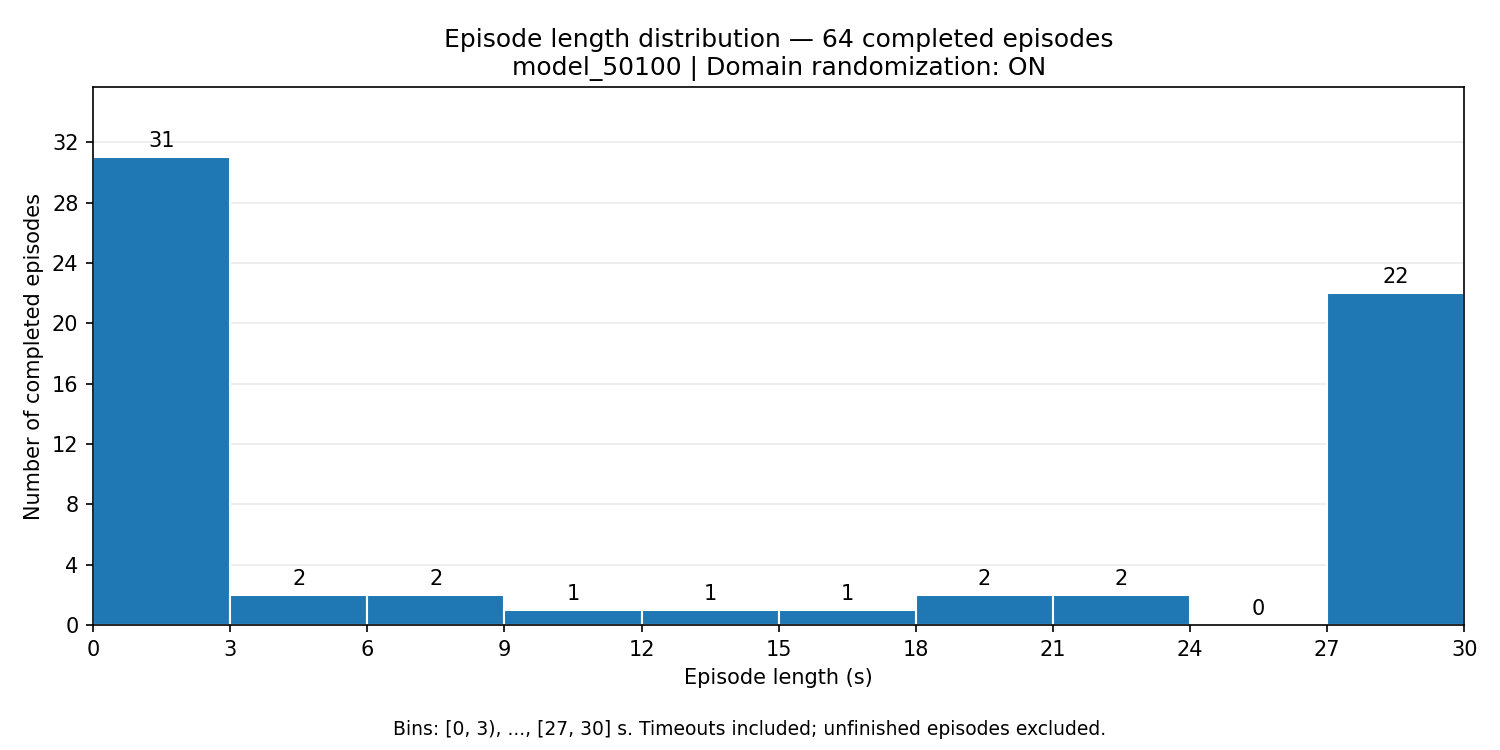

The table this chart was drawn from, first rows:
start_s, end_s, episode_count
0.0, 3.0, 31
3.0, 6.0, 2
6.0, 9.0, 2
9.0, 12.0, 1
12.0, 15.0, 1
15.0, 18.0, 1
18.0, 21.0, 2
21.0, 24.0, 2
24.0, 27.0, 0
27.0, 30.0, 22
